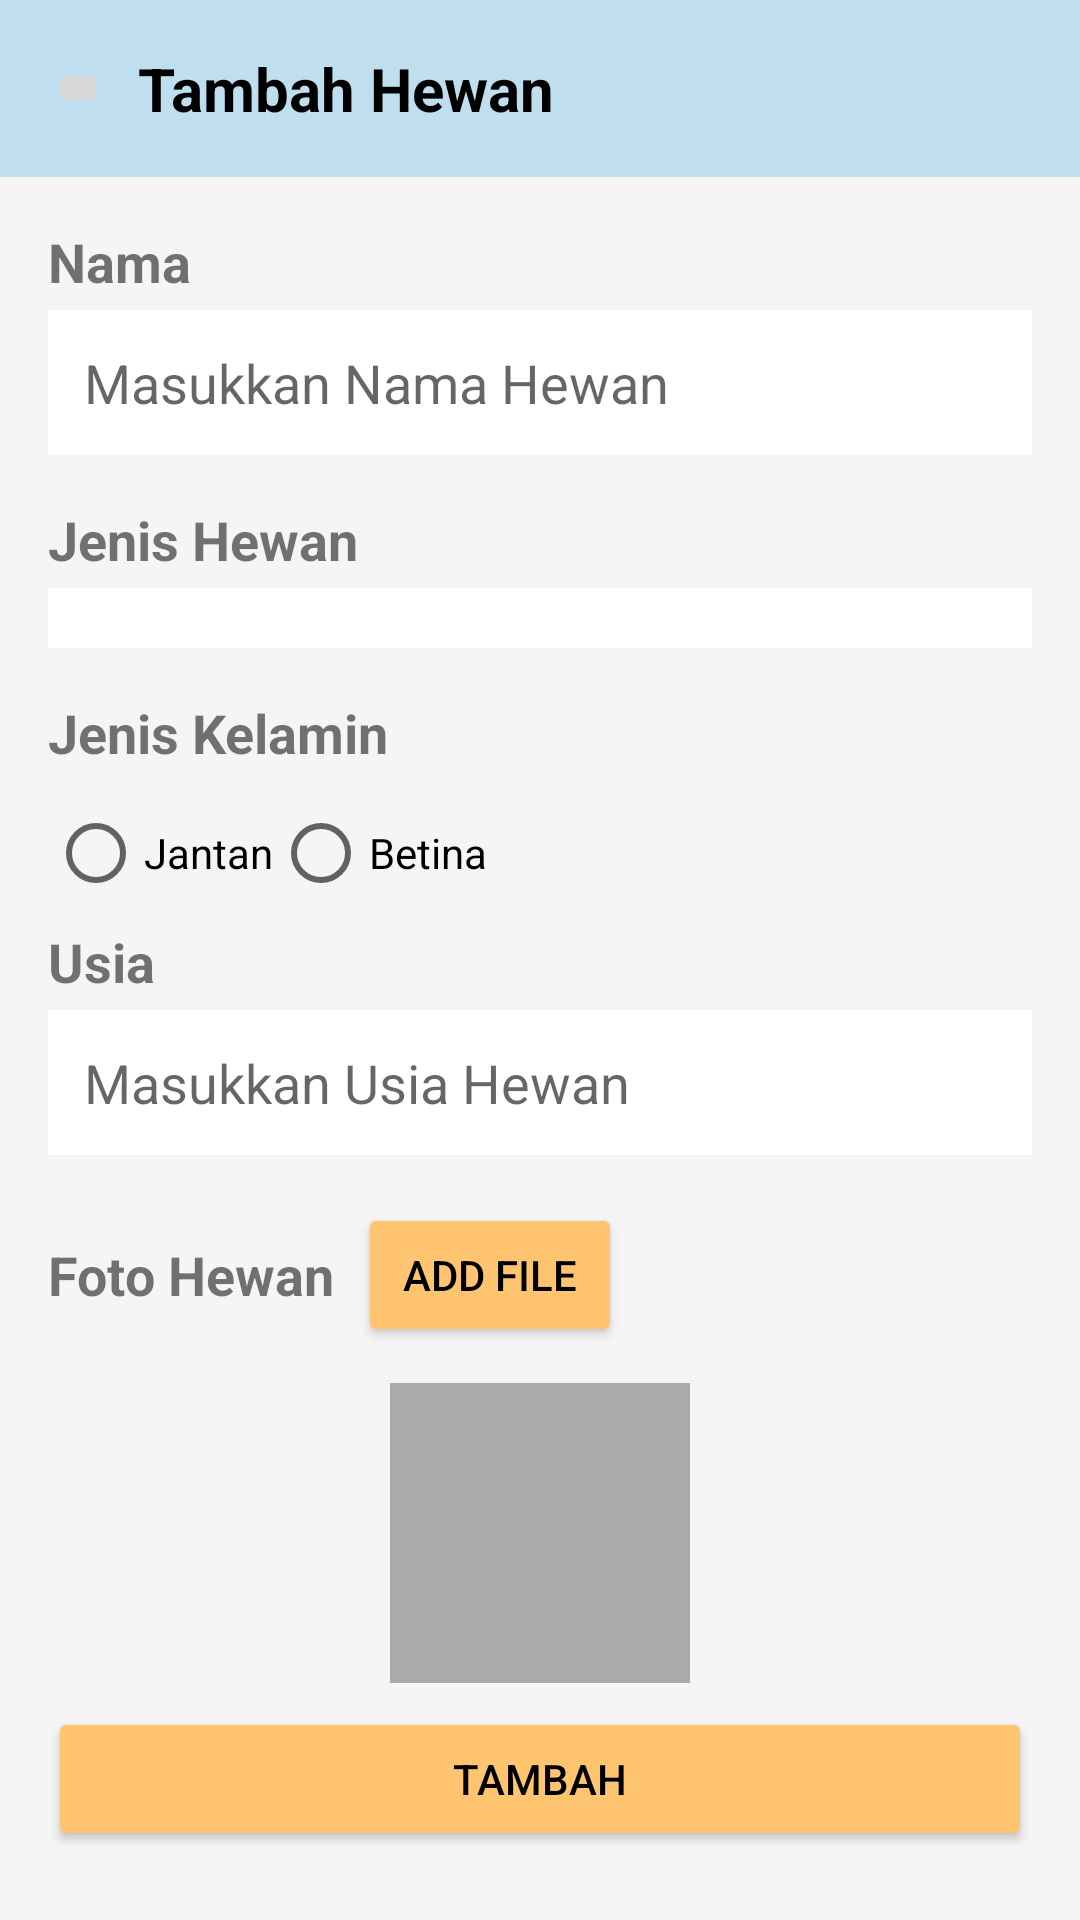

This screen was rendered from an Android layout file. Write that file and the resources it references.
<!-- AndroidManifest.xml: application theme Theme.Example_navbar -->
<!-- res/layout/activity_tambah_hewan.xml -->
<?xml version="1.0" encoding="utf-8"?>
<androidx.constraintlayout.widget.ConstraintLayout xmlns:android="http://schemas.android.com/apk/res/android"
    xmlns:app="http://schemas.android.com/apk/res-auto"
    xmlns:tools="http://schemas.android.com/tools"
    android:id="@+id/main"
    android:layout_width="match_parent"
    android:layout_height="match_parent"
    tools:context=".TambahHewanActivity">

    <LinearLayout
        android:layout_width="match_parent"
        android:layout_height="match_parent"
        android:orientation="vertical"
        android:background="#F5F5F5">

        <LinearLayout
            android:layout_width="match_parent"
            android:layout_height="wrap_content"
            android:orientation="horizontal"
            android:gravity="center_vertical"
            android:padding="16dp"
            android:background="#BFDEF0">

            <ImageButton
                android:id="@+id/btn_back"
                android:layout_width="20dp"
                android:layout_height="20dp"
                android:src="@drawable/back"/>


            <TextView
                android:id="@+id/title"
                android:layout_width="wrap_content"
                android:layout_height="wrap_content"
                android:text="Tambah Hewan"
                android:textStyle="bold"
                android:textSize="20sp"
                android:layout_marginStart="10dp"
                android:textColor="#000000" />
        </LinearLayout>

        <ScrollView
            android:layout_width="match_parent"
            android:layout_height="match_parent">

            <LinearLayout
                android:layout_width="match_parent"
                android:layout_height="wrap_content"
                android:orientation="vertical"
                android:padding="16dp">

                
                <TextView
                    android:layout_width="wrap_content"
                    android:layout_height="wrap_content"
                    android:text="Nama"
                    android:textSize="18sp"
                    android:textStyle="bold"
                    android:layout_marginBottom="4dp" />

                <EditText
                    android:id="@+id/et_nama_hewan"
                    android:layout_width="match_parent"
                    android:layout_height="wrap_content"
                    android:hint="Masukkan Nama Hewan "
                    android:padding="12dp"
                    android:background="@android:color/white"
                    android:layout_marginBottom="16dp" />

                <TextView
                    android:layout_width="wrap_content"
                    android:layout_height="wrap_content"
                    android:text="Jenis Hewan"
                    android:textSize="18sp"
                    android:textStyle="bold"
                    android:layout_marginBottom="4dp" />

                <Spinner
                    android:id="@+id/jenis"
                    android:layout_width="match_parent"
                    android:layout_height="wrap_content"
                    android:layout_marginBottom="16dp"
                    android:background="@color/white"
                    android:padding="10dp"/>

                <TextView
                    android:layout_width="wrap_content"
                    android:layout_height="wrap_content"
                    android:text="Jenis Kelamin"
                    android:textSize="18sp"
                    android:textStyle="bold"
                    android:layout_marginBottom="4dp" />

                <RadioGroup
                    android:layout_width="wrap_content"
                    android:layout_height="wrap_content"
                    android:orientation="horizontal"
                    android:id="@+id/jk">

                    <RadioButton
                        android:layout_width="wrap_content"
                        android:layout_height="wrap_content"
                        android:text="Jantan"
                        android:id="@+id/jt"/>

                    <RadioButton
                        android:layout_width="wrap_content"
                        android:layout_height="wrap_content"
                        android:text="Betina"
                        android:id="@+id/bt"/>
                </RadioGroup>

                <TextView
                    android:layout_width="wrap_content"
                    android:layout_height="wrap_content"
                    android:text="Usia"
                    android:textSize="18sp"
                    android:textStyle="bold"
                    android:layout_marginBottom="4dp" />

                <EditText
                    android:id="@+id/et_usia"
                    android:layout_width="match_parent"
                    android:layout_height="wrap_content"
                    android:hint="Masukkan Usia Hewan "
                    android:padding="12dp"
                    android:background="@android:color/white"
                    android:layout_marginBottom="16dp" />

                
                <LinearLayout
                    android:layout_width="match_parent"
                    android:layout_height="wrap_content"
                    android:orientation="horizontal"
                    android:gravity="center_vertical"
                    android:layout_marginBottom="4dp">

                    <TextView
                        android:layout_width="wrap_content"
                        android:layout_height="wrap_content"
                        android:text="Foto Hewan"
                        android:textSize="18sp"
                        android:textStyle="bold"
                        android:layout_marginEnd="8dp" />

                    <Button
                        android:id="@+id/add_foto"
                        android:layout_width="wrap_content"
                        android:layout_height="wrap_content"
                        android:text="Add File"
                        android:textColor="@android:color/black"
                        app:backgroundTint="#FFC470" />
                </LinearLayout>

                <ImageView
                    android:id="@+id/foto_hewan"
                    android:layout_width="100dp"
                    android:layout_height="100dp"
                    android:layout_gravity="center"
                    android:layout_marginTop="8dp"
                    android:scaleType="centerCrop"
                    android:src="@android:color/darker_gray" />


                
                <Button
                    android:id="@+id/btn_add_hewan"
                    android:layout_width="match_parent"
                    android:layout_height="wrap_content"
                    android:text="Tambah"
                    android:textColor="@android:color/black"
                    app:backgroundTint="#FFC470"
                    android:layout_marginTop="8dp" />

            </LinearLayout>
        </ScrollView>
    </LinearLayout>

</androidx.constraintlayout.widget.ConstraintLayout>
<!-- resources referenced by this layout -->
<resources>
  <color name="white">#FFFFFFFF</color>
  <style name="Theme.Example_navbar" parent="Theme.MaterialComponents.DayNight.DarkActionBar">
          
          <item name="colorPrimary">@color/blue</item>
          <item name="colorPrimaryVariant">@color/purple_700</item>
          <item name="colorOnPrimary">@color/blue</item>
          
          <item name="colorSecondary">@color/teal_200</item>
          <item name="colorSecondaryVariant">@color/teal_700</item>
          <item name="colorOnSecondary">@color/black</item>
          
          <item name="android:statusBarColor">?attr/colorPrimaryVariant</item>
          
      </style>
  <color name="blue">#A0CFEC</color>
  <color name="purple_700">#FF3700B3</color>
  <color name="teal_200">#FF03DAC5</color>
  <color name="teal_700">#FF018786</color>
  <color name="black">#FF000000</color>
</resources>
